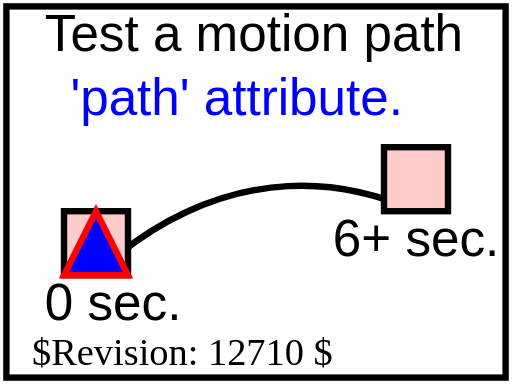
t = 0.00 s
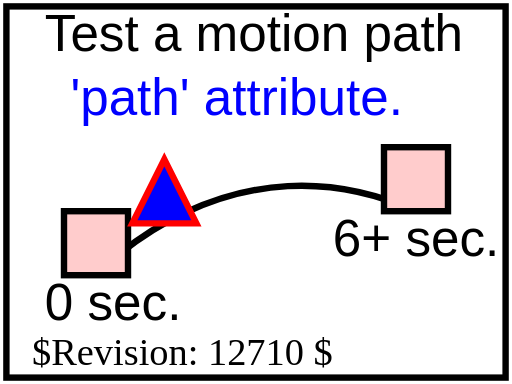
t = 1.50 s
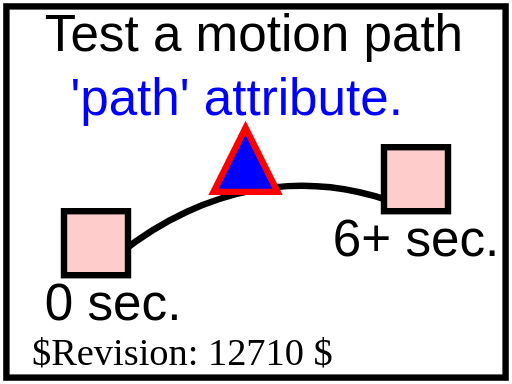
t = 3.00 s
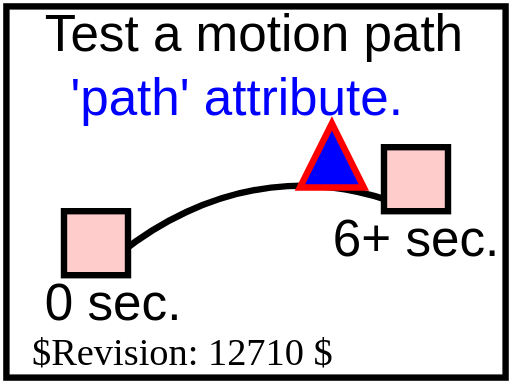
t = 4.50 s
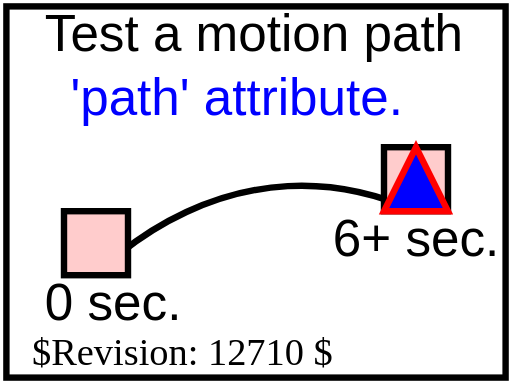
t = 6.00 s

The animated SVG that drew these frames (rendered in a browser with its animation timeline set to each time). Animation: 1 SMIL element (animateMotion=1); one cycle of 6.00 s.

<?xml version="1.0" encoding="UTF-8"?>
<!DOCTYPE svg PUBLIC "-//W3C//DTD SVG 1.1 Tiny//EN" "http://www.w3.org/Graphics/SVG/1.1/DTD/svg11-tiny.dtd">
<!--======================================================================-->
<!--=  Copyright 2000 World Wide Web Consortium, (Massachusetts          =-->
<!--=  Institute of Technology, Institut National de Recherche en        =-->
<!--=  Informatique et en Automatique, Keio University). All Rights      =-->
<!--=  Reserved. See http://www.w3.org/Consortium/Legal/.                =-->
<!--======================================================================-->
<!-- =====================================================================-->
<!-- animation-add-BE-11.svg                                              -->
<!-- renamed for 1.1 suite to animate-elem-03-f.svg	                  -->
<!-- renamed for Tiny suite to animate-elem-06-t.svg                    -->    
<!-- Author : Jon Ferraiolo 11-Aug-2000                                   -->
<!-- Revised for 1.1 : Mathias Larsson Carlander Feb/12/2002              -->
<!-- Revised for Tiny: Takeshi Sagara 04-Jul-2002                         -->
<!--======================================================================-->
<svg version="1.1" baseProfile="tiny" xmlns="http://www.w3.org/2000/svg" xmlns:xlink="http://www.w3.org/1999/xlink" id="svg-root" 
	width="100%" height="100%" viewBox="0 0 80 60">
	<title id="test-title">animate-elem-06-t</title>
	<desc id="test-desc">Test different ways of defining a motion path.</desc>
	<!--======================================================================-->
	<!--Content of Test Case follows...                  =====================-->
	<!--======================================================================-->
	<g id="test-body-content">
		<text font-family="Arial" font-size="8" x="7" y="8">Test a motion path</text>
		<text font-family="Arial" font-size="8" x="11" y="18" fill="blue" > 'path' attribute.</text>
		<g font-family="Arial" font-size="8">
			<path d="M15,43 C15,43 36,20 65,33" fill="none" stroke="black" stroke-width="1"/>
			<rect x="10" y="33" width="10" height="10" fill="#FFCCCC" stroke="black" stroke-width="1"/>
			<text x="7" y="50">0 sec.</text>
			<rect x="60" y="23" width="10" height="10" fill="#FFCCCC" stroke="black" stroke-width="1"/>
			<text x="52" y="40">6+ sec.</text>
			<path d="M-5,0 L0,-10 L5,0 z" fill="blue" stroke="red" stroke-width="1">
				<animateMotion path="M15,43 C15,43 36,20 65,33" begin="0s" dur="6s" calcMode="linear" fill="freeze"/>
			</path>
		</g>
	</g>
	<text id="revision" x="5" y="57" font-size="6" stroke="none" fill="black">$Revision: 12710 $</text>
	<rect id="test-frame" x="1" y="1" width="78" height="58" fill="none" stroke="#000000"/> 
</svg>
